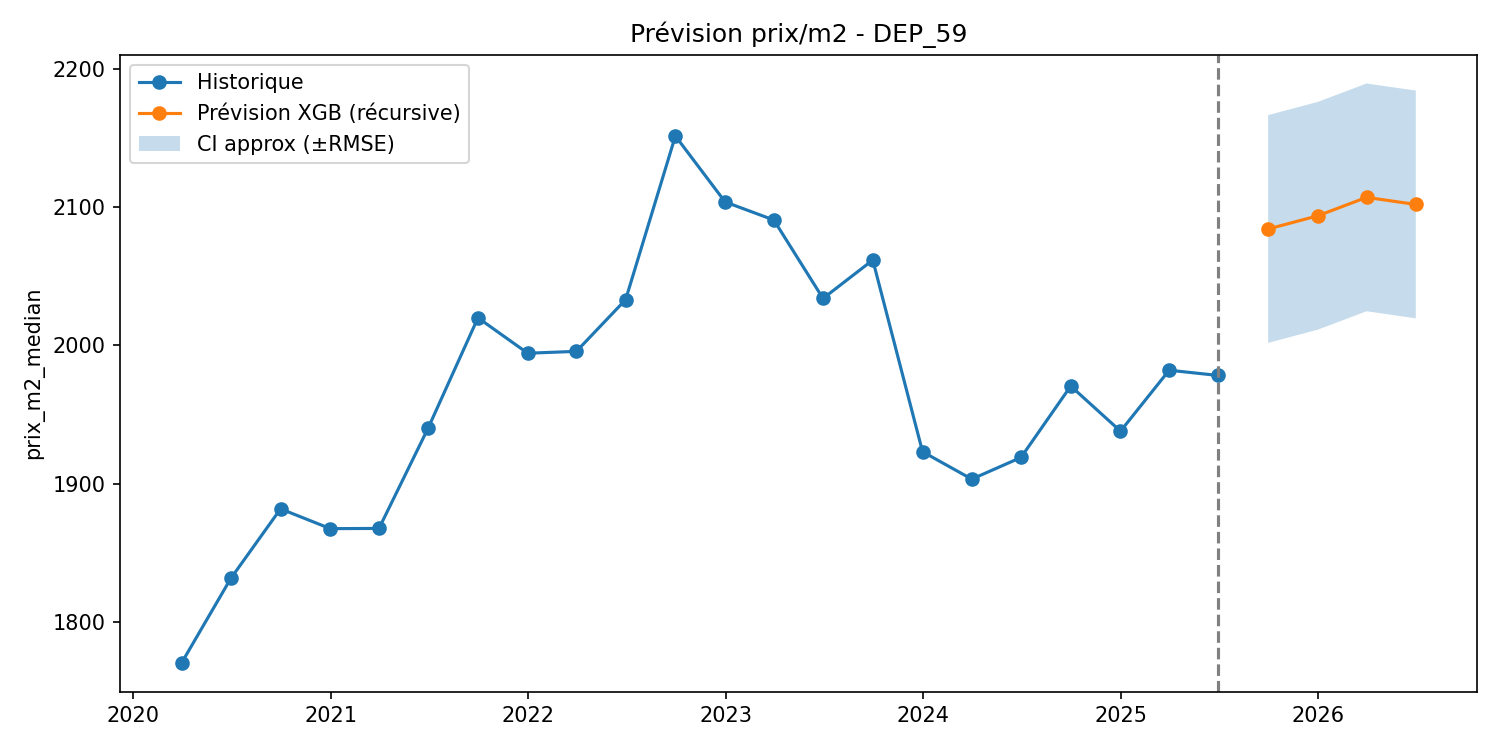

The file beside this chart, header and first rows:
date, yhat, lower, upper, model
2025-09-30, 2084, 2002, 2167, xgb
2025-12-31, 2094, 2011, 2176, xgb
2026-03-31, 2107, 2025, 2190, xgb
2026-06-30, 2102, 2020, 2184, xgb
